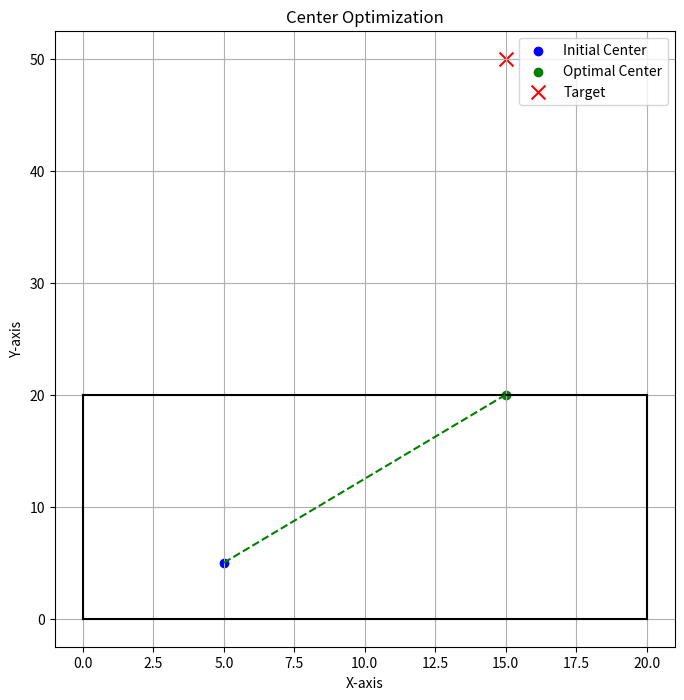

Generate this figure with matplotlib:
import numpy as np
import matplotlib.pyplot as plt
from scipy.optimize import minimize
from scipy.spatial import ConvexHull, distance, Delaunay

def objective(center, target_position):
    """目标函数：最小化几何中心到目标点的距离"""
    return np.linalg.norm(center - target_position)

def constraint_center_in_LF(center, LF_vertices):
    """约束：确保几何中心在自由区域内或边界上"""
    hull = ConvexHull(LF_vertices)
    max_val = -np.inf
    for eq in hull.equations:
        a, b, c = eq
        val = a * center[0] + b * center[1] + c
        if val > max_val:
            max_val = val
    return -max_val  # 确保 max_val <= 0

def solve_optimization(LF_vertices, target_position, initial_center):
    constraints = [
        {'type': 'ineq', 'fun': constraint_center_in_LF, 'args': (LF_vertices,)}
    ]
    options = {'maxiter': 1000, 'ftol': 1e-8, 'disp': True}
    result = minimize(objective, initial_center, args=(target_position,), constraints=constraints, method='SLSQP', options=options)
    return result.x if result.success else None

def visualize(LF_vertices, initial_center, optimal_center, target_position):
    plt.figure(figsize=(8, 8))
    hull = ConvexHull(LF_vertices)
    for simplex in hull.simplices:
        plt.plot(LF_vertices[simplex, 0], LF_vertices[simplex, 1], 'k-')
    plt.scatter(initial_center[0], initial_center[1], color='blue', label='Initial Center')
    if optimal_center is not None:
        plt.scatter(optimal_center[0], optimal_center[1], color='green', label='Optimal Center')
        plt.plot([initial_center[0], optimal_center[0]], [initial_center[1], optimal_center[1]], 'g--')
    plt.scatter(target_position[0], target_position[1], color='red', marker='x', s=100, label='Target')
    plt.xlabel('X-axis')
    plt.ylabel('Y-axis')
    plt.legend()
    plt.title('Center Optimization')
    plt.grid(True)
    plt.show()

if __name__ == "__main__":
    # 示例输入
    LF_vertices = np.array([[0, 0], [20, 0], [20, 20], [0, 20]])
    target_position = np.array([15, 50])
    initial_center = np.array([5, 5])

    # 运行优化与可视化
    optimal_center = solve_optimization(LF_vertices, target_position, initial_center)
    visualize(LF_vertices, initial_center, optimal_center, target_position)
